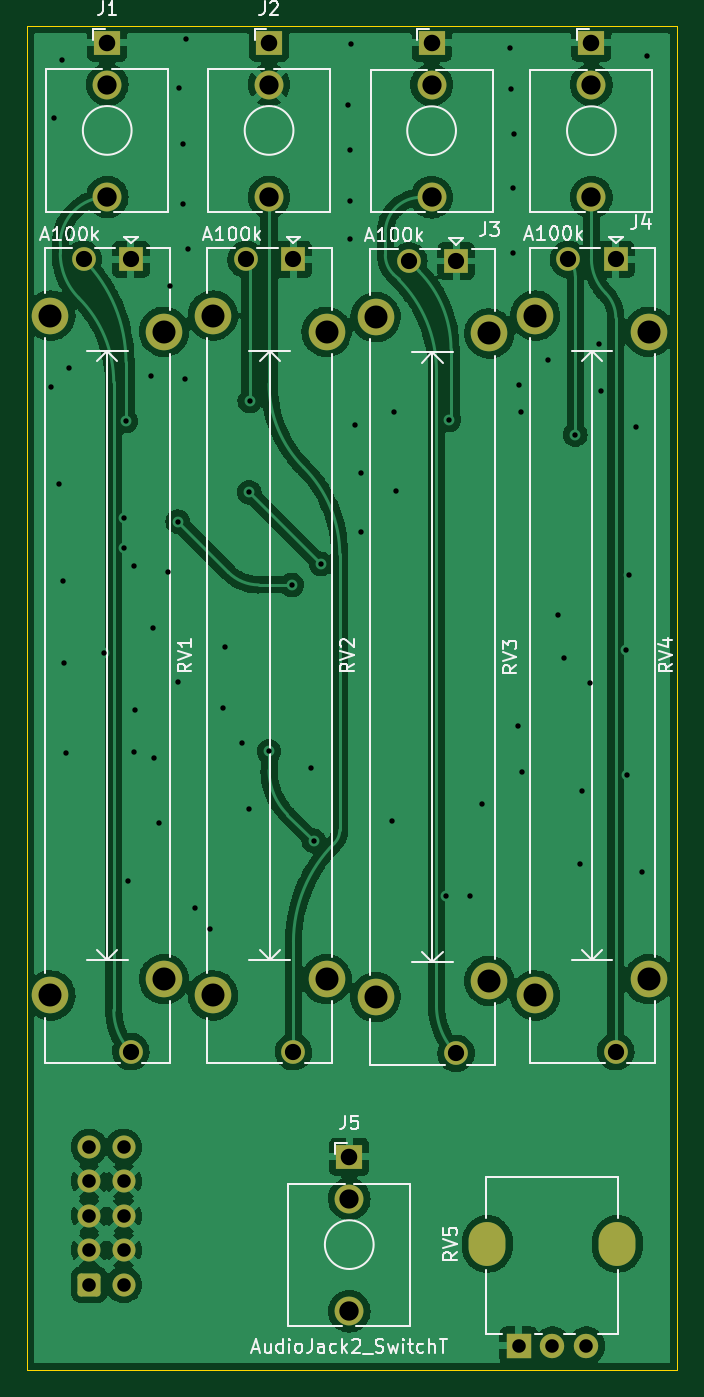
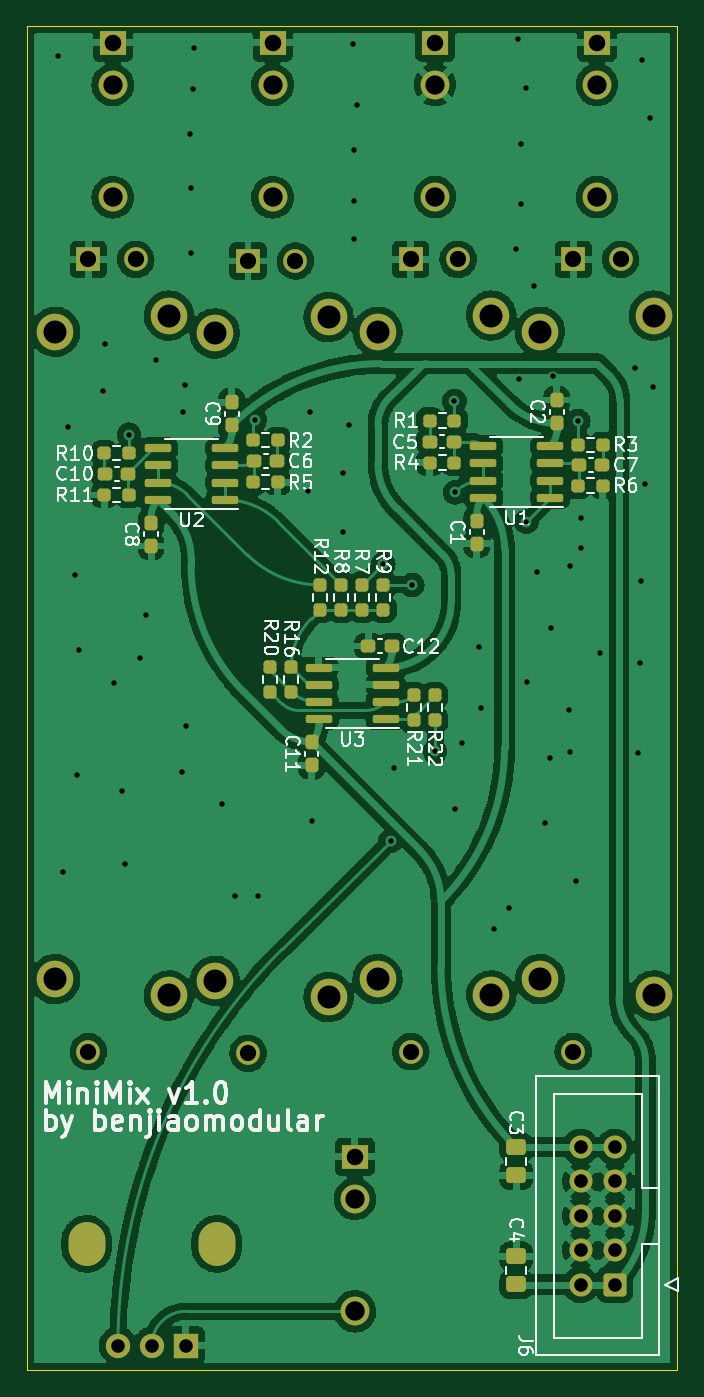
Circuit board: 11 layer files. Board 48.0 x 99.2 mm.
- bottom_copper: MiniMix - Main-B_Cu.gbr (271609 bytes)
- bottom_mask: MiniMix - Main-B_Mask.gbr (6688 bytes)
- paste: MiniMix - Main-B_Paste.gbr (4564 bytes)
- bottom_silk: MiniMix - Main-B_Silkscreen.gbr (37391 bytes)
- outline: MiniMix - Main-Edge_Cuts.gbr (723 bytes)
- top_copper: MiniMix - Main-F_Cu.gbr (179336 bytes)
- top_mask: MiniMix - Main-F_Mask.gbr (3158 bytes)
- paste: MiniMix - Main-F_Paste.gbr (489 bytes)
- top_silk: MiniMix - Main-F_Silkscreen.gbr (23909 bytes)
- drill: MiniMix - Main-NPTH.drl (310 bytes)
- drill: MiniMix - Main-PTH.drl (3071 bytes)

=== bottom_copper: MiniMix - Main-B_Cu.gbr (271609 bytes, source omitted) ===
=== bottom_mask: MiniMix - Main-B_Mask.gbr (6688 bytes, source omitted) ===
=== paste: MiniMix - Main-B_Paste.gbr ===
%TF.GenerationSoftware,KiCad,Pcbnew,6.0.11+dfsg-1~bpo11+1*%
%TF.CreationDate,2023-04-14T14:38:55+08:00*%
%TF.ProjectId,MiniMix - Main,4d696e69-4d69-4782-902d-204d61696e2e,rev?*%
%TF.SameCoordinates,Original*%
%TF.FileFunction,Paste,Bot*%
%TF.FilePolarity,Positive*%
%FSLAX46Y46*%
G04 Gerber Fmt 4.6, Leading zero omitted, Abs format (unit mm)*
G04 Created by KiCad (PCBNEW 6.0.11+dfsg-1~bpo11+1) date 2023-04-14 14:38:55*
%MOMM*%
%LPD*%
G01*
G04 APERTURE LIST*
G04 Aperture macros list*
%AMRoundRect*
0 Rectangle with rounded corners*
0 $1 Rounding radius*
0 $2 $3 $4 $5 $6 $7 $8 $9 X,Y pos of 4 corners*
0 Add a 4 corners polygon primitive as box body*
4,1,4,$2,$3,$4,$5,$6,$7,$8,$9,$2,$3,0*
0 Add four circle primitives for the rounded corners*
1,1,$1+$1,$2,$3*
1,1,$1+$1,$4,$5*
1,1,$1+$1,$6,$7*
1,1,$1+$1,$8,$9*
0 Add four rect primitives between the rounded corners*
20,1,$1+$1,$2,$3,$4,$5,0*
20,1,$1+$1,$4,$5,$6,$7,0*
20,1,$1+$1,$6,$7,$8,$9,0*
20,1,$1+$1,$8,$9,$2,$3,0*%
G04 Aperture macros list end*
%ADD10RoundRect,0.237500X0.237500X-0.250000X0.237500X0.250000X-0.237500X0.250000X-0.237500X-0.250000X0*%
%ADD11RoundRect,0.237500X-0.300000X-0.237500X0.300000X-0.237500X0.300000X0.237500X-0.300000X0.237500X0*%
%ADD12RoundRect,0.237500X-0.250000X-0.237500X0.250000X-0.237500X0.250000X0.237500X-0.250000X0.237500X0*%
%ADD13RoundRect,0.237500X0.237500X-0.300000X0.237500X0.300000X-0.237500X0.300000X-0.237500X-0.300000X0*%
%ADD14RoundRect,0.237500X0.250000X0.237500X-0.250000X0.237500X-0.250000X-0.237500X0.250000X-0.237500X0*%
%ADD15RoundRect,0.237500X0.300000X0.237500X-0.300000X0.237500X-0.300000X-0.237500X0.300000X-0.237500X0*%
%ADD16RoundRect,0.250000X-0.475000X0.337500X-0.475000X-0.337500X0.475000X-0.337500X0.475000X0.337500X0*%
%ADD17RoundRect,0.150000X-0.825000X-0.150000X0.825000X-0.150000X0.825000X0.150000X-0.825000X0.150000X0*%
G04 APERTURE END LIST*
D10*
%TO.C,R12*%
X173550000Y-100662500D03*
X173550000Y-98837500D03*
%TD*%
%TO.C,R8*%
X172000000Y-100662500D03*
X172000000Y-98837500D03*
%TD*%
D11*
%TO.C,C12*%
X168287500Y-103350000D03*
X170012500Y-103350000D03*
%TD*%
%TO.C,C5*%
X163700000Y-88250000D03*
X165425000Y-88250000D03*
%TD*%
D10*
%TO.C,R22*%
X165100000Y-108812500D03*
X165100000Y-106987500D03*
%TD*%
D12*
%TO.C,R3*%
X152687500Y-88500000D03*
X154512500Y-88500000D03*
%TD*%
D10*
%TO.C,R9*%
X168900000Y-100662500D03*
X168900000Y-98837500D03*
%TD*%
%TO.C,R20*%
X177250000Y-106712500D03*
X177250000Y-104887500D03*
%TD*%
%TO.C,R7*%
X170450000Y-100662500D03*
X170450000Y-98837500D03*
%TD*%
D13*
%TO.C,C11*%
X174200000Y-112162500D03*
X174200000Y-110437500D03*
%TD*%
D14*
%TO.C,R11*%
X189512500Y-92200000D03*
X187687500Y-92200000D03*
%TD*%
D15*
%TO.C,C6*%
X178462500Y-89700000D03*
X176737500Y-89700000D03*
%TD*%
D16*
%TO.C,C4*%
X159100000Y-148412500D03*
X159100000Y-150487500D03*
%TD*%
D17*
%TO.C,U2*%
X180575000Y-92555000D03*
X180575000Y-91285000D03*
X180575000Y-90015000D03*
X180575000Y-88745000D03*
X185525000Y-88745000D03*
X185525000Y-90015000D03*
X185525000Y-91285000D03*
X185525000Y-92555000D03*
%TD*%
D13*
%TO.C,C9*%
X180100000Y-87062500D03*
X180100000Y-85337500D03*
%TD*%
%TO.C,C2*%
X156100000Y-86912500D03*
X156100000Y-85187500D03*
%TD*%
D16*
%TO.C,C3*%
X159100000Y-140362500D03*
X159100000Y-142437500D03*
%TD*%
D14*
%TO.C,R1*%
X165475000Y-86700000D03*
X163650000Y-86700000D03*
%TD*%
D12*
%TO.C,R5*%
X176687500Y-91250000D03*
X178512500Y-91250000D03*
%TD*%
D10*
%TO.C,R16*%
X175700000Y-106712500D03*
X175700000Y-104887500D03*
%TD*%
D17*
%TO.C,U1*%
X156575000Y-92405000D03*
X156575000Y-91135000D03*
X156575000Y-89865000D03*
X156575000Y-88595000D03*
X161525000Y-88595000D03*
X161525000Y-89865000D03*
X161525000Y-91135000D03*
X161525000Y-92405000D03*
%TD*%
%TO.C,U3*%
X168725000Y-108755000D03*
X168725000Y-107485000D03*
X168725000Y-106215000D03*
X168725000Y-104945000D03*
X173675000Y-104945000D03*
X173675000Y-106215000D03*
X173675000Y-107485000D03*
X173675000Y-108755000D03*
%TD*%
D11*
%TO.C,C10*%
X187737500Y-90650000D03*
X189462500Y-90650000D03*
%TD*%
D14*
%TO.C,R4*%
X165475000Y-89800000D03*
X163650000Y-89800000D03*
%TD*%
D13*
%TO.C,C1*%
X162000000Y-95812500D03*
X162000000Y-94087500D03*
%TD*%
D14*
%TO.C,R10*%
X189512500Y-89125000D03*
X187687500Y-89125000D03*
%TD*%
D12*
%TO.C,R2*%
X176687500Y-88150000D03*
X178512500Y-88150000D03*
%TD*%
D15*
%TO.C,C7*%
X154462500Y-90000000D03*
X152737500Y-90000000D03*
%TD*%
D10*
%TO.C,R21*%
X166650000Y-108812500D03*
X166650000Y-106987500D03*
%TD*%
D13*
%TO.C,C8*%
X186050000Y-95962500D03*
X186050000Y-94237500D03*
%TD*%
D12*
%TO.C,R6*%
X152687500Y-91500000D03*
X154512500Y-91500000D03*
%TD*%
M02*

=== bottom_silk: MiniMix - Main-B_Silkscreen.gbr (37391 bytes, source omitted) ===
=== outline: MiniMix - Main-Edge_Cuts.gbr ===
%TF.GenerationSoftware,KiCad,Pcbnew,6.0.11+dfsg-1~bpo11+1*%
%TF.CreationDate,2023-04-14T14:38:55+08:00*%
%TF.ProjectId,MiniMix - Main,4d696e69-4d69-4782-902d-204d61696e2e,rev?*%
%TF.SameCoordinates,Original*%
%TF.FileFunction,Profile,NP*%
%FSLAX46Y46*%
G04 Gerber Fmt 4.6, Leading zero omitted, Abs format (unit mm)*
G04 Created by KiCad (PCBNEW 6.0.11+dfsg-1~bpo11+1) date 2023-04-14 14:38:55*
%MOMM*%
%LPD*%
G01*
G04 APERTURE LIST*
%TA.AperFunction,Profile*%
%ADD10C,0.100000*%
%TD*%
G04 APERTURE END LIST*
D10*
X147200000Y-156800000D02*
X195200000Y-156800000D01*
X195200000Y-156800000D02*
X195200000Y-57600000D01*
X195200000Y-57600000D02*
X147200000Y-57600000D01*
X147200000Y-57600000D02*
X147200000Y-156800000D01*
M02*

=== top_copper: MiniMix - Main-F_Cu.gbr (179336 bytes, source omitted) ===
=== top_mask: MiniMix - Main-F_Mask.gbr ===
%TF.GenerationSoftware,KiCad,Pcbnew,6.0.11+dfsg-1~bpo11+1*%
%TF.CreationDate,2023-04-14T14:38:55+08:00*%
%TF.ProjectId,MiniMix - Main,4d696e69-4d69-4782-902d-204d61696e2e,rev?*%
%TF.SameCoordinates,Original*%
%TF.FileFunction,Soldermask,Top*%
%TF.FilePolarity,Negative*%
%FSLAX46Y46*%
G04 Gerber Fmt 4.6, Leading zero omitted, Abs format (unit mm)*
G04 Created by KiCad (PCBNEW 6.0.11+dfsg-1~bpo11+1) date 2023-04-14 14:38:55*
%MOMM*%
%LPD*%
G01*
G04 APERTURE LIST*
G04 Aperture macros list*
%AMRoundRect*
0 Rectangle with rounded corners*
0 $1 Rounding radius*
0 $2 $3 $4 $5 $6 $7 $8 $9 X,Y pos of 4 corners*
0 Add a 4 corners polygon primitive as box body*
4,1,4,$2,$3,$4,$5,$6,$7,$8,$9,$2,$3,0*
0 Add four circle primitives for the rounded corners*
1,1,$1+$1,$2,$3*
1,1,$1+$1,$4,$5*
1,1,$1+$1,$6,$7*
1,1,$1+$1,$8,$9*
0 Add four rect primitives between the rounded corners*
20,1,$1+$1,$2,$3,$4,$5,0*
20,1,$1+$1,$4,$5,$6,$7,0*
20,1,$1+$1,$6,$7,$8,$9,0*
20,1,$1+$1,$8,$9,$2,$3,0*%
G04 Aperture macros list end*
%ADD10R,1.750000X1.750000*%
%ADD11C,1.750000*%
%ADD12C,2.700000*%
%ADD13R,1.930000X1.830000*%
%ADD14C,2.130000*%
%ADD15O,2.720000X3.240000*%
%ADD16R,1.800000X1.800000*%
%ADD17C,1.800000*%
%ADD18RoundRect,0.250000X-0.600000X-0.600000X0.600000X-0.600000X0.600000X0.600000X-0.600000X0.600000X0*%
%ADD19C,1.700000*%
G04 APERTURE END LIST*
D10*
%TO.C,RV1*%
X154879275Y-74800000D03*
D11*
X151379275Y-74800000D03*
X154879275Y-133300000D03*
D12*
X148929275Y-78950000D03*
X148929275Y-129150000D03*
X157329275Y-80150000D03*
X157329275Y-127950000D03*
%TD*%
D13*
%TO.C,J3*%
X177079275Y-58820000D03*
D14*
X177079275Y-70220000D03*
X177079275Y-61920000D03*
%TD*%
D13*
%TO.C,J2*%
X165079275Y-58800000D03*
D14*
X165079275Y-70200000D03*
X165079275Y-61900000D03*
%TD*%
D10*
%TO.C,RV4*%
X190679275Y-74800000D03*
D11*
X187179275Y-74800000D03*
X190679275Y-133300000D03*
D12*
X193129275Y-80150000D03*
X184729275Y-129150000D03*
X184729275Y-78950000D03*
X193129275Y-127950000D03*
%TD*%
D15*
%TO.C,RV5*%
X190800000Y-147500000D03*
X181200000Y-147500000D03*
D16*
X183500000Y-155000000D03*
D17*
X186000000Y-155000000D03*
X188500000Y-155000000D03*
%TD*%
D13*
%TO.C,J1*%
X153129275Y-58800000D03*
D14*
X153129275Y-70200000D03*
X153129275Y-61900000D03*
%TD*%
D13*
%TO.C,J5*%
X171000000Y-141070000D03*
D14*
X171000000Y-152470000D03*
X171000000Y-144170000D03*
%TD*%
D13*
%TO.C,J4*%
X188879275Y-58820000D03*
D14*
X188879275Y-70220000D03*
X188879275Y-61920000D03*
%TD*%
D10*
%TO.C,RV3*%
X178890000Y-74920000D03*
D11*
X175390000Y-74920000D03*
X178890000Y-133420000D03*
D12*
X172940000Y-129270000D03*
X181340000Y-80270000D03*
X181340000Y-128070000D03*
X172940000Y-79070000D03*
%TD*%
D10*
%TO.C,RV2*%
X166879275Y-74800000D03*
D11*
X163379275Y-74800000D03*
X166879275Y-133300000D03*
D12*
X169329275Y-127950000D03*
X169329275Y-80150000D03*
X160929275Y-129150000D03*
X160929275Y-78950000D03*
%TD*%
D18*
%TO.C,J6*%
X151800000Y-150500000D03*
D19*
X154340000Y-150500000D03*
X151800000Y-147960000D03*
X154340000Y-147960000D03*
X151800000Y-145420000D03*
X154340000Y-145420000D03*
X151800000Y-142880000D03*
X154340000Y-142880000D03*
X151800000Y-140340000D03*
X154340000Y-140340000D03*
%TD*%
M02*

=== paste: MiniMix - Main-F_Paste.gbr ===
%TF.GenerationSoftware,KiCad,Pcbnew,6.0.11+dfsg-1~bpo11+1*%
%TF.CreationDate,2023-04-14T14:38:55+08:00*%
%TF.ProjectId,MiniMix - Main,4d696e69-4d69-4782-902d-204d61696e2e,rev?*%
%TF.SameCoordinates,Original*%
%TF.FileFunction,Paste,Top*%
%TF.FilePolarity,Positive*%
%FSLAX46Y46*%
G04 Gerber Fmt 4.6, Leading zero omitted, Abs format (unit mm)*
G04 Created by KiCad (PCBNEW 6.0.11+dfsg-1~bpo11+1) date 2023-04-14 14:38:55*
%MOMM*%
%LPD*%
G01*
G04 APERTURE LIST*
G04 APERTURE END LIST*
M02*

=== top_silk: MiniMix - Main-F_Silkscreen.gbr (23909 bytes, source omitted) ===
=== drill: MiniMix - Main-NPTH.drl ===
M48
; DRILL file {KiCad 6.0.11+dfsg-1~bpo11+1} date Friday, 14 April, 2023 02:38:56 PM
; FORMAT={-:-/ absolute / inch / decimal}
; #@! TF.CreationDate,2023-04-14T14:38:56+08:00
; #@! TF.GenerationSoftware,Kicad,Pcbnew,6.0.11+dfsg-1~bpo11+1
; #@! TF.FileFunction,NonPlated,1,2,NPTH
FMAT,2
INCH
%
G90
G05
T0
M30

=== drill: MiniMix - Main-PTH.drl ===
M48
; DRILL file {KiCad 6.0.11+dfsg-1~bpo11+1} date Friday, 14 April, 2023 02:38:56 PM
; FORMAT={-:-/ absolute / inch / decimal}
; #@! TF.CreationDate,2023-04-14T14:38:56+08:00
; #@! TF.GenerationSoftware,Kicad,Pcbnew,6.0.11+dfsg-1~bpo11+1
; #@! TF.FileFunction,Plated,1,2,PTH
FMAT,2
INCH
; #@! TA.AperFunction,Plated,PTH,ViaDrill
T1C0.0157
; #@! TA.AperFunction,Plated,PTH,ComponentDrill
T2C0.0394
; #@! TA.AperFunction,Plated,PTH,ComponentDrill
T3C0.0433
; #@! TA.AperFunction,Plated,PTH,ComponentDrill
T4C0.0472
; #@! TA.AperFunction,Plated,PTH,ComponentDrill
T5C0.0480
; #@! TA.AperFunction,Plated,PTH,ComponentDrill
T6C0.0559
; #@! TA.AperFunction,Plated,PTH,ComponentDrill
T7C0.0563
; #@! TA.AperFunction,Plated,PTH,ComponentDrill
T8C0.0669
%
G90
G05
T1
X5.8661Y-3.3169
X5.875Y-2.5347
X5.889Y-3.5965
X5.8976Y-2.3646
X5.9004Y-3.8807
X5.9031Y-4.1177
X5.9091Y-4.3803
X5.9175Y-3.2597
X6.0191Y-4.0885
X6.0762Y-3.6963
X6.0762Y-3.7852
X6.0832Y-3.4154
X6.089Y-4.7528
X6.1059Y-4.3776
X6.1075Y-3.835
X6.1102Y-4.2547
X6.1559Y-3.2854
X6.1614Y-4.0161
X6.1657Y-4.3933
X6.1787Y-4.5831
X6.2043Y-3.8535
X6.2106Y-3.0226
X6.2331Y-4.1732
X6.2337Y-3.7073
X6.2362Y-2.4459
X6.25Y-2.6083
X6.25Y-2.7844
X6.2559Y-3.2941
X6.2569Y-2.3051
X6.2648Y-2.9144
X6.2843Y-4.8315
X6.3287Y-4.8913
X6.3657Y-4.2504
X6.3709Y-4.0732
X6.4201Y-4.3516
X6.4402Y-4.5429
X6.4414Y-3.622
X6.4429Y-3.3563
X6.4992Y-4.3754
X6.5655Y-3.8912
X6.6197Y-4.4244
X6.6287Y-4.635
X6.6499Y-3.8305
X6.7274Y-2.497
X6.7343Y-2.7756
X6.7352Y-2.626
X6.7352Y-2.8858
X6.7382Y-2.3189
X6.7484Y-3.4252
X6.7669Y-3.5665
X6.7669Y-3.7378
X6.8567Y-4.5772
X6.8626Y-3.3882
X6.8681Y-3.6181
X7.0144Y-4.7966
X7.0226Y-3.4114
X7.0823Y-4.7957
X7.1193Y-4.5287
X7.2008Y-2.3307
X7.2028Y-2.4488
X7.2077Y-2.9252
X7.2096Y-2.7362
X7.2126Y-2.5797
X7.2236Y-4.3004
X7.2264Y-3.3098
X7.2307Y-3.3882
X7.235Y-4.4346
X7.3094Y-3.2382
X7.3394Y-3.9776
X7.3579Y-4.1035
X7.3893Y-3.4544
X7.402Y-4.7028
X7.4094Y-4.4917
X7.4335Y-4.1776
X7.4587Y-3.1913
X7.465Y-3.3268
X7.5356Y-4.0794
X7.5406Y-4.4445
X7.5449Y-3.8622
X7.565Y-3.4323
X7.5819Y-4.7244
X7.5965Y-2.3531
T2
X5.9764Y-5.5252
X5.9764Y-5.6252
X5.9764Y-5.7252
X5.9764Y-5.8252
X5.9764Y-5.9252
X6.0764Y-5.5252
X6.0764Y-5.6252
X6.0764Y-5.7252
X6.0764Y-5.8252
X6.0764Y-5.9252
X7.2244Y-6.1024
X7.3228Y-6.1024
X7.4213Y-6.1024
T4
X5.9598Y-2.9449
X6.0976Y-2.9449
X6.0976Y-5.248
X6.4323Y-2.9449
X6.5701Y-2.9449
X6.5701Y-5.248
X6.9051Y-2.9496
X7.0429Y-2.9496
X7.0429Y-5.2528
X7.3693Y-2.9449
X7.5071Y-2.9449
X7.5071Y-5.248
T5
X6.0287Y-2.315
X6.4992Y-2.315
X6.7323Y-5.5539
X6.9716Y-2.3157
X7.4362Y-2.3157
T6
X6.0287Y-2.437
X6.4992Y-2.437
X6.7323Y-5.676
X6.9716Y-2.4378
X7.4362Y-2.4378
T7
X6.0287Y-2.7638
X6.4992Y-2.7638
X6.7323Y-6.0028
X6.9716Y-2.7646
X7.4362Y-2.7646
T8
X5.8634Y-3.1083
X5.8634Y-5.0846
X6.1941Y-3.1555
X6.1941Y-5.0374
X6.3358Y-3.1083
X6.3358Y-5.0846
X6.6665Y-3.1555
X6.6665Y-5.0374
X6.8087Y-3.113
X6.8087Y-5.0894
X7.1394Y-3.1602
X7.1394Y-5.0421
X7.2728Y-3.1083
X7.2728Y-5.0846
X7.6035Y-3.1555
X7.6035Y-5.0374
T3
G00X7.1339Y-5.8307
M15
G01X7.1339Y-5.7835
M16
G05
G00X7.5118Y-5.8307
M15
G01X7.5118Y-5.7835
M16
G05
T0
M30

